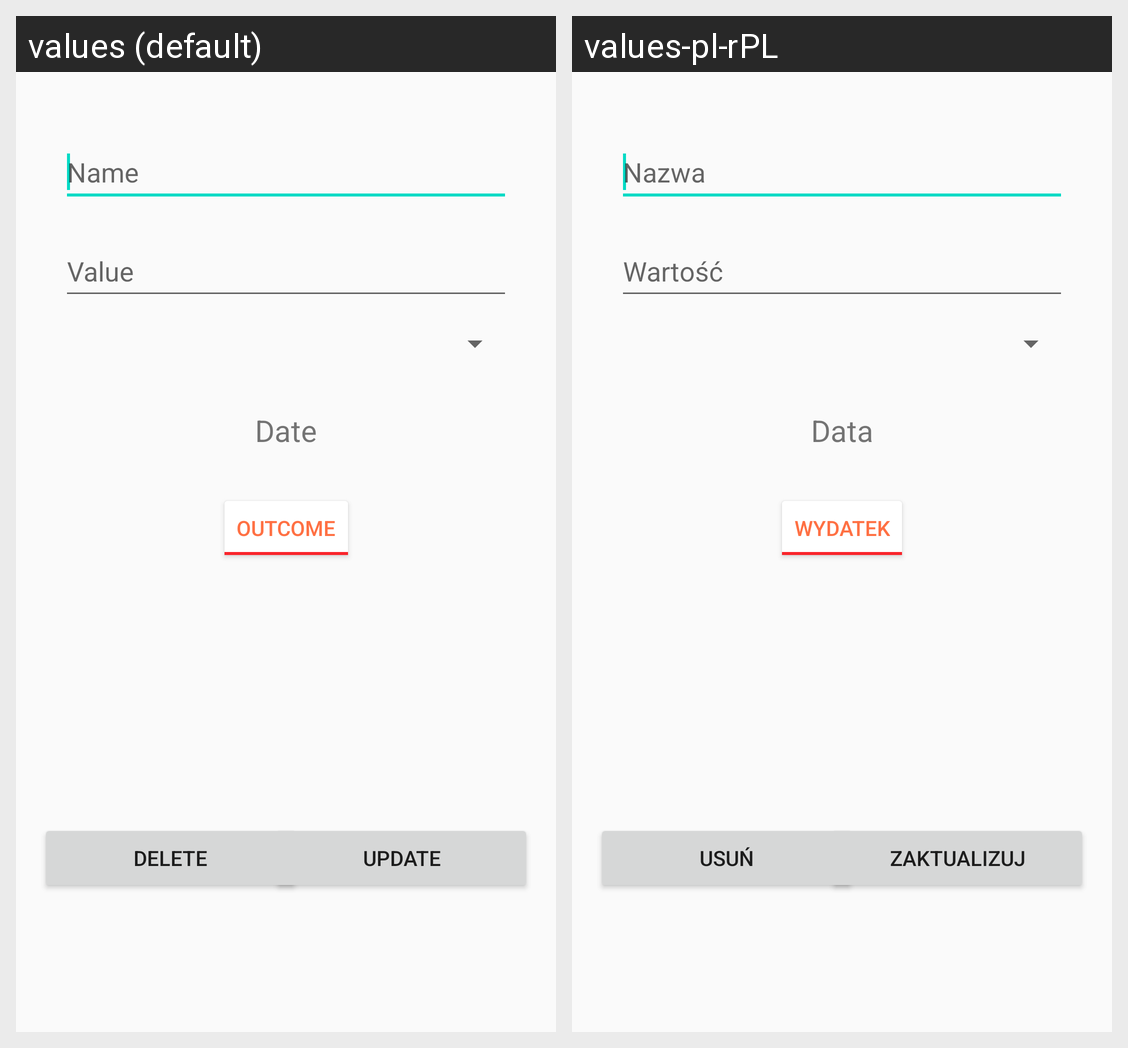

For this localized Android screen grid, give each drawn string resource with its value in every locale shown.
Android screen res/layout/activity_modify_entry.xml rendered under 2 locales, left to right: values (default), values-pl-rPL. Device: Nexus 5 (rendered at 1080×1920; each locale shown at half size, 540×960, under a caption strip naming it); theme AppTheme.
Strings drawn on this screen, with the default value and each locale's value (text and hints the layout hard-codes, and strings that could not be matched under every locale, appear in the picture but are not listed):

enter_name
  values: Name
  values-pl-rPL: Nazwa

value
  values: Value
  values-pl-rPL: Wartość

outcome
  values: Outcome
  values-pl-rPL: Wydatek

date
  values: Date
  values-pl-rPL: Data

btn_update
  values: Update
  values-pl-rPL: Zaktualizuj

btn_delete
  values: Delete
  values-pl-rPL: Usuń
